Run: headless pygame with SDL's dummy video driver; simulated clock (each Clock.tick advances the game by its frame time, no real sleeping); random seed 0; keys injected as events and as key.get_pressed() state; no mouse input.
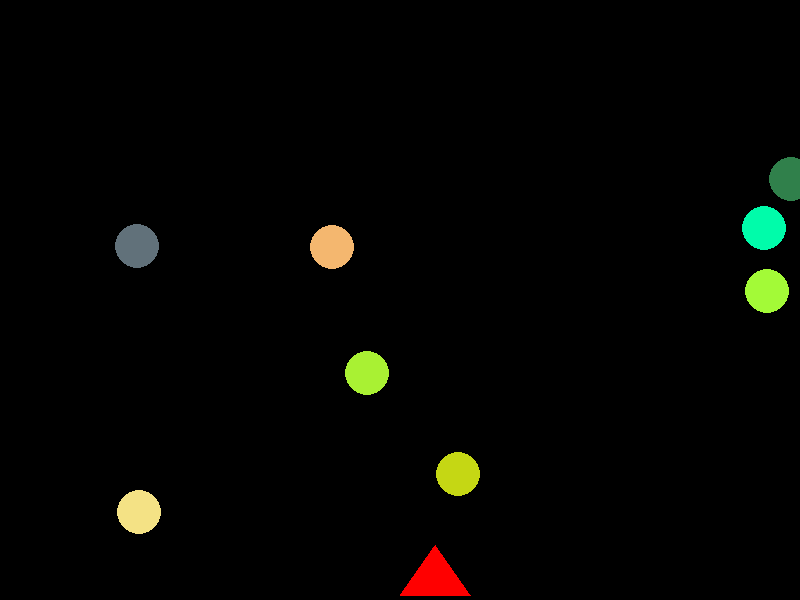
Frame 1 of 4 · flips 1–60 · no input
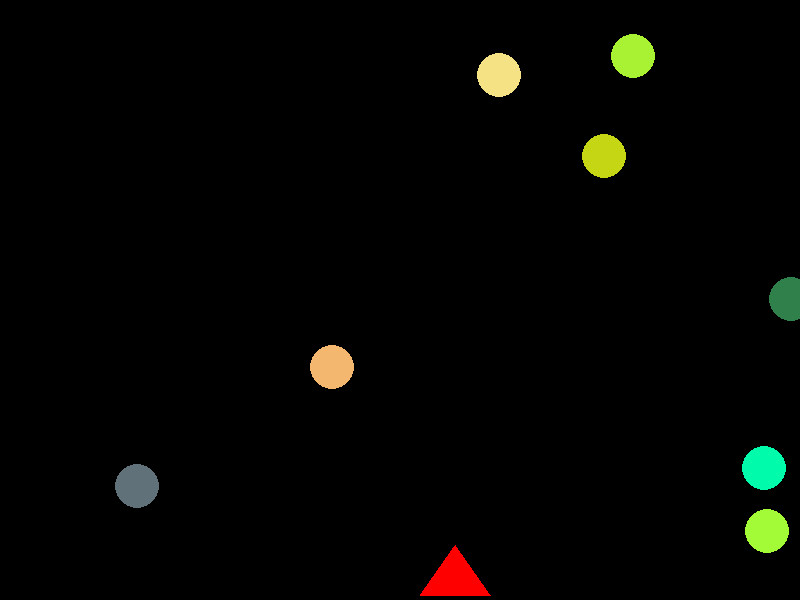
Frame 2 of 4 · flips 61–180 · tapped SPACE, RETURN · held RIGHT (→), D
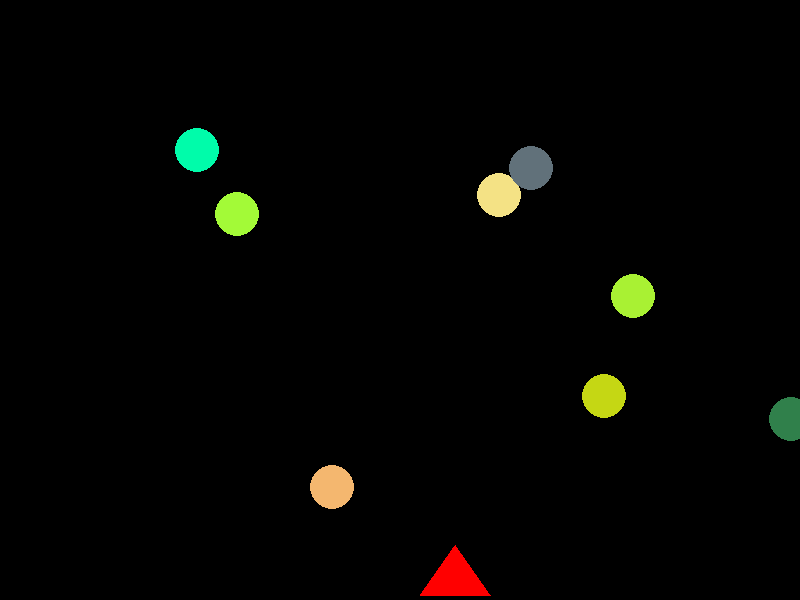
Frame 3 of 4 · flips 181–300 · held DOWN (↓), S
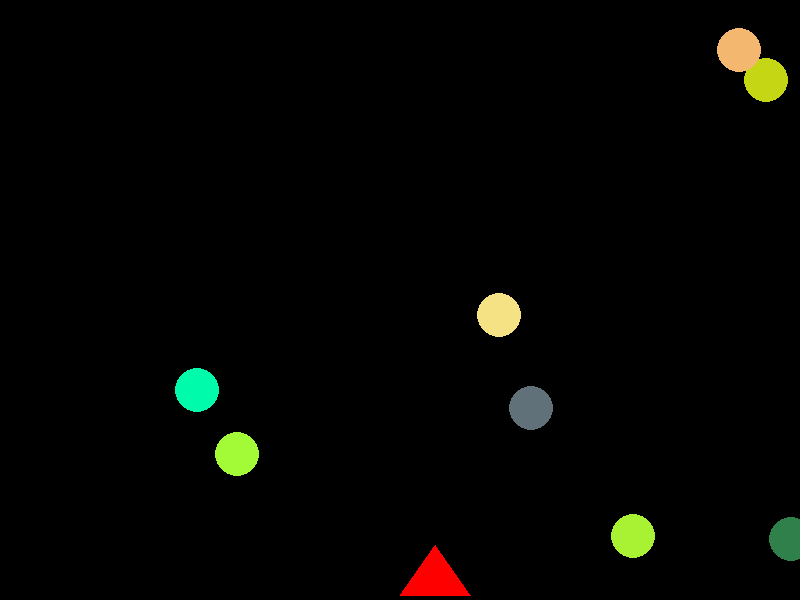
Frame 4 of 4 · flips 301–420 · held LEFT (←), A, UP (↑), W

The pygame program that drew these frames:

import pygame
import random
pygame.init()
screen = pygame.display.set_mode((800,600))


clock = pygame.time.Clock()
fps = 60

class puwka():
	def __init__(self,x,y,color= None,left = False,right = False):

		self.left = left
		self.right = right
		self.x = x
		self.y = y 
		if color == None:

			color = ((255,0,0))
		self.color = color

		self.image = pygame.Surface((100,600),pygame.SRCALPHA)

		pygame.draw.polygon(self.image, self.color, [[0 ,100], [35,50], [70,100]] )
		self.speed = 20


	def border_control(self):

		if self.x < 0:
			self.x= 0
		elif self.x + self.image.get_width() > 800:
			self.x = 800 - self.image.get_width() 


	def control(self):

		if event.type == pygame.KEYDOWN:
			if event.key == pygame.K_LEFT:
				self.x -=  self.speed
			if event.key == pygame.K_RIGHT:
				self.x  += self.speed 

class Pulya(puwka):
	def __init__(self,x,y,color = None,left=False,right=False,rad=1):
		super().__init__(x,y)
		self.rad = rad
		self.right = right
		self.left = left 
		self.x = x 
		self.y = y 
		if color == None:
			color = ((255,5,5))
		self.color = color
		self.speed = 20
		self.mvspeed = 20
		self.image = pygame.Surface((100,600),pygame.SRCALPHA)
		pygame.draw.circle(self.image,self.color,(self.rad,self.rad),self.rad)

		def update():

			pass



class Ball():
	def __init__(self,x,y,color= None,rad=22):

		self.rad = rad

		if color == None:
			color = (random.randint(0,255),random.randint(0,255),random.randint(0,255))

		self.color = color

		self.image = pygame.Surface((self.rad * 2, self.rad * 2), pygame.SRCALPHA)

		pygame.draw.circle(self.image, self.color, (self.rad, self.rad), self.rad)
		

		self.vx = random.randint(-5, 5)

		self.vy = random.randint(1, 2)

		self.x = x if x and y else random.randint(self.rad, 800 - self.rad)

		self.y = y if x and y else random.randint(self.rad, 600 - self.rad)

	def update(self):
        
		 friction = 1 
		 # self.vx *= friction 
		 self.vy *= friction
		 #self.x += self.vx
		 self.y += self.vy

        
		 #if self.x < 0:
		 #	self.x = 0
		 	#self.vx = -self.vx
		 #elif self.x + self.rad * 2 > 800:
		 	#self.x = 800 - self.rad * 2
		 #	self.vx = -self.vx

		 if self.y == 0:
		 	self.y = 0
		 	self.vy = -self.vy
		 elif self.y + self.rad * 2 > 600:

		 	self.x = random.randint(self.rad, 800 - self.rad)
		 	self.color = (random.randint(0,255),random.randint(0,255),random.randint(0,255))
		 	self.y = 600 - self.rad * 2
		 	self.y = self.rad /100
		 	self.vy = +self.vy

pulya_object =Pulya(435,550)
puwka_object = puwka(400,495)

balls = [Ball(None,None) for i in range(8)]
running = True
while running:
  for event in pygame.event.get():
    if event.type == pygame.QUIT:
      running = False
    puwka_object.control()
    pulya_object.control()
  puwka_object.border_control()
 	
  screen.fill((0,0,0))

  for ball in balls:
    ball.update()

    screen.blit(ball.image,(ball.x,ball.y))

  screen.blit(puwka_object.image,(puwka_object.x,puwka_object.y))
  screen.blit(pulya_object.image,(pulya_object.x,pulya_object.y))

  

  pygame.display.flip()

  clock.tick(fps)

pygame.quit()
